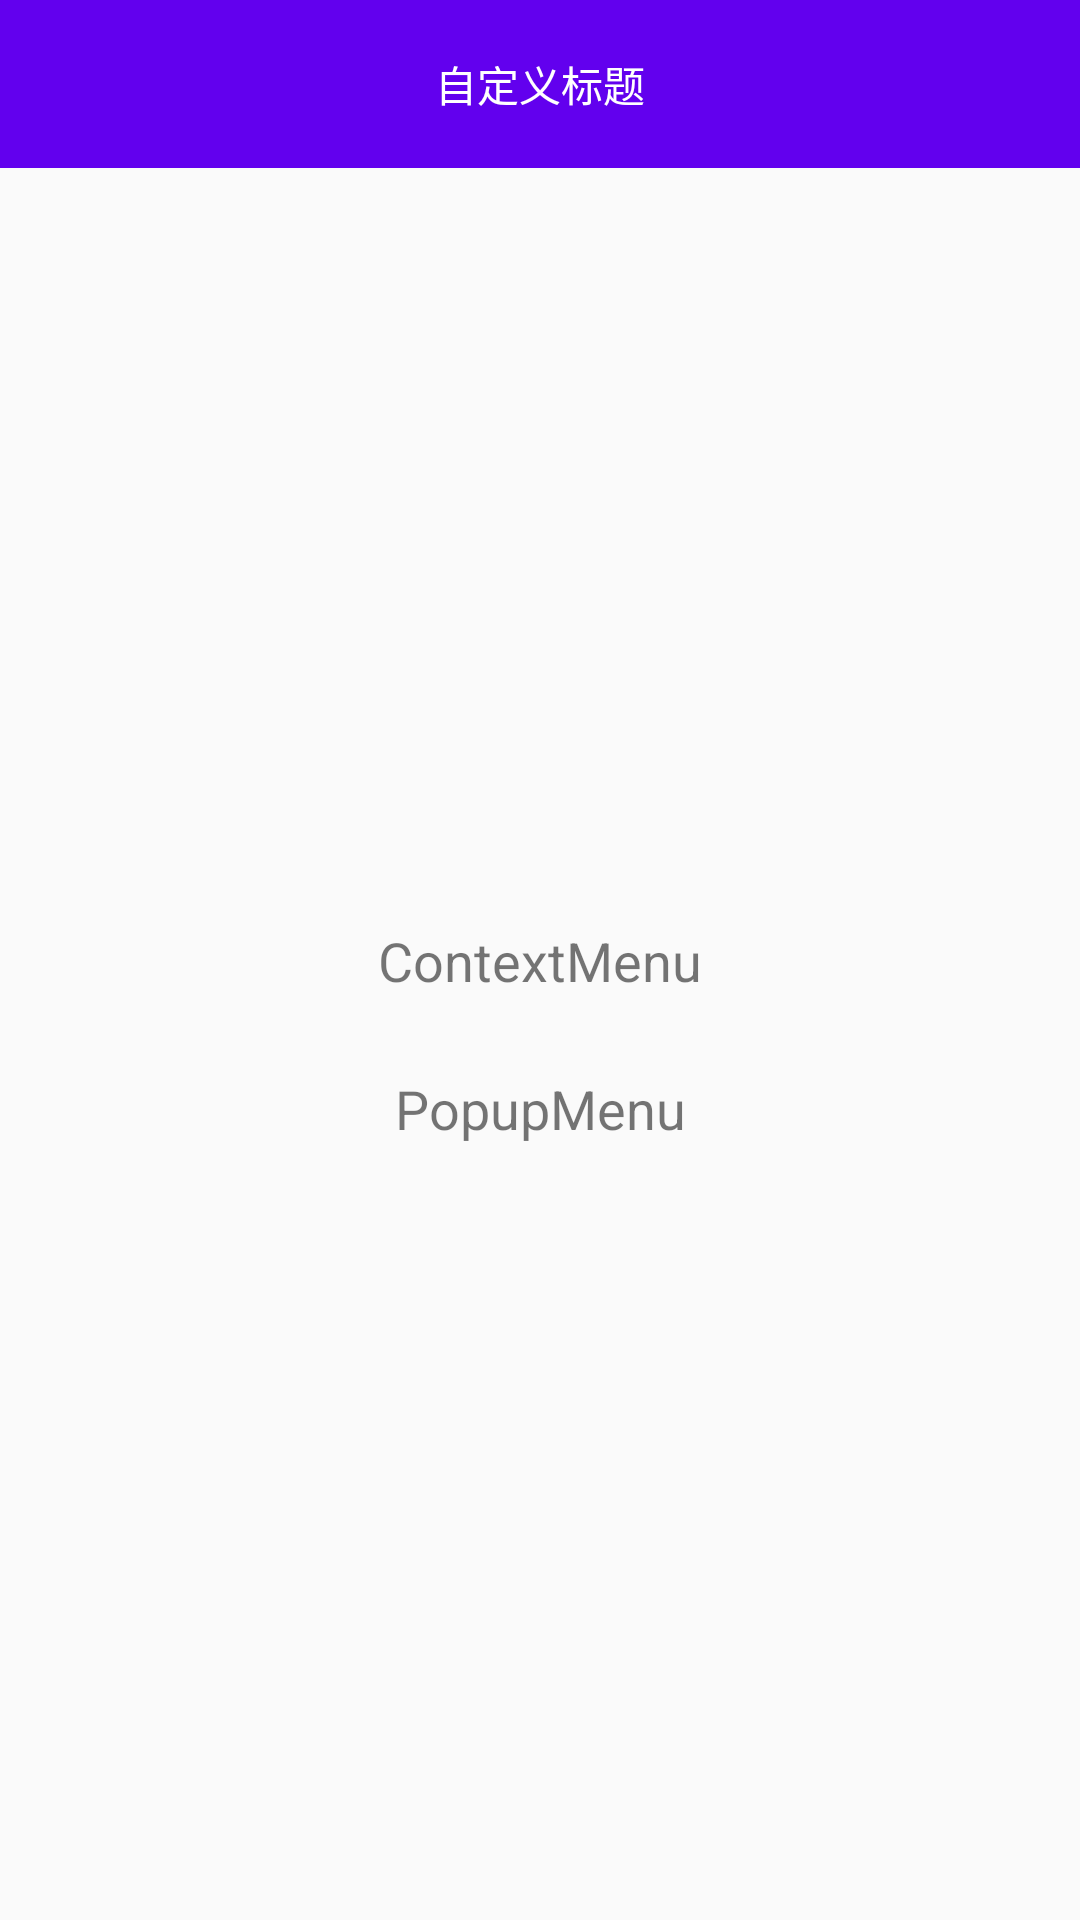

Layout XML and referenced resources for this Android screen:
<!-- AndroidManifest.xml: activity theme CustomTheme -->
<!-- res/layout/activity_toolbar_main.xml -->
<?xml version="1.0" encoding="utf-8"?>
<layout xmlns:android="http://schemas.android.com/apk/res/android"
    xmlns:app="http://schemas.android.com/apk/res-auto"
    xmlns:tools="http://schemas.android.com/tools">
    <androidx.constraintlayout.widget.ConstraintLayout
        android:layout_width="match_parent"
        android:layout_height="match_parent"
        tools:context=".toolbar.ToolbarMainActivity">

        <androidx.appcompat.widget.Toolbar
            android:id="@+id/tool_bar"
            android:layout_width="match_parent"
            android:layout_height="wrap_content"
            app:layout_constraintTop_toTopOf="parent"
            android:background="@color/colorPrimary"
            app:popupTheme="@style/PopupTheme">

            <TextView
                android:layout_width="wrap_content"
                android:layout_height="wrap_content"
                android:text="自定义标题"
                android:textColor="#ffffff"
                android:layout_gravity="center">
            </TextView>


        </androidx.appcompat.widget.Toolbar>

        <TextView
            android:id="@+id/tv_center"
            android:layout_width="wrap_content"
            android:layout_height="wrap_content"
            app:layout_constraintTop_toTopOf="parent"
            app:layout_constraintBottom_toBottomOf="parent"
            app:layout_constraintLeft_toLeftOf="parent"
            app:layout_constraintRight_toRightOf="parent"
            android:text="ContextMenu"
            android:textSize="18sp">

        </TextView>

        <TextView
            android:id="@+id/tv_popup"
            android:layout_width="wrap_content"
            android:layout_height="wrap_content"
            app:layout_constraintTop_toBottomOf="@id/tv_center"
            android:layout_marginTop="20dp"
            app:layout_constraintLeft_toLeftOf="parent"
            app:layout_constraintRight_toRightOf="parent"
            android:textSize="18sp"
            android:text="PopupMenu"
            android:padding="5dp">

        </TextView>

    </androidx.constraintlayout.widget.ConstraintLayout>
</layout>
<!-- resources referenced by this layout -->
<resources>
  <color name="colorPrimary">#6200EE</color>
  <style name="PopupTheme" parent="Theme.AppCompat.Light.NoActionBar">
          <item name="android:colorBackground">@color/colorPrimary</item>
          <item name="android:textColorPrimary">#ffffff</item>
          <item name="android:textSize">16sp</item>
          <item name="actionOverflowMenuStyle">@style/OverflowMenuTheme</item>
          <item name="android:paddingRight">-5dp</item>
      </style>
  <style name="CustomTheme" parent="Theme.AppCompat.Light.NoActionBar">
          
          <item name="android:colorPrimaryDark">#0000ff</item>
  
          
          <item name="colorPrimary">@color/colorPrimary</item>
  
          
          <item name="colorAccent">@color/colorAccent</item>
  
          
          <item name="android:navigationBarColor">#0000ff</item>
  
          
          <item name="android:textColorSecondary">#ffffff</item>
      </style>
  <style name="OverflowMenuTheme" parent="Widget.AppCompat.Light.PopupMenu.Overflow">
          
          <item name="overlapAnchor">false</item>
      </style>
  <color name="colorAccent">#03DAC5</color>
</resources>
